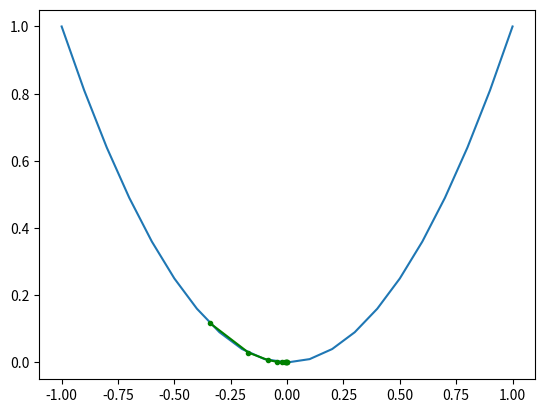

Reproduce this figure in Python.
from numpy import arange
import numpy as np
from matplotlib import pyplot as plt


# this is the cost-function
def f(x):
    return x * x


# derivative of the cost-function
def df(x):
    return 2 * x


# gradient descent algorithm - n is the number of iterations
# and alpha is the learning rate
def gradient_descent(start, end, n, alpha=0.1, momentum=0.0):
    # we track the results (x and f(x) values as well)
    x_values = []
    y_values = []
    # generate the initial starting point (random value)
    x = np.random.uniform(start, end)
    # we make n iterations
    for i in range(n):
        # this is the gradient descent formula (based on the derivative)
        x = x - alpha * df(x) - momentum * x
        # we store x and f(x) values
        x_values.append(x)
        y_values.append(f(x))
        print('#%d f(%s) - %s' % (i, x, f(x)))

    return [x_values, y_values]


if __name__ == '__main__':
    # perform the gradient descent search
    solutions, scores = gradient_descent(-1, 1, n=10, alpha=0.1, momentum=0.3)
    # sample input range uniformly at 0.1 increments to plot the function
    inputs = arange(-1, 1.1, 0.1)
    # line plot of inputs
    plt.plot(inputs, f(inputs))
    # this is how we plot the steps of the algorithm
    plt.plot(solutions, scores, '.-', color='green')
    plt.show()

